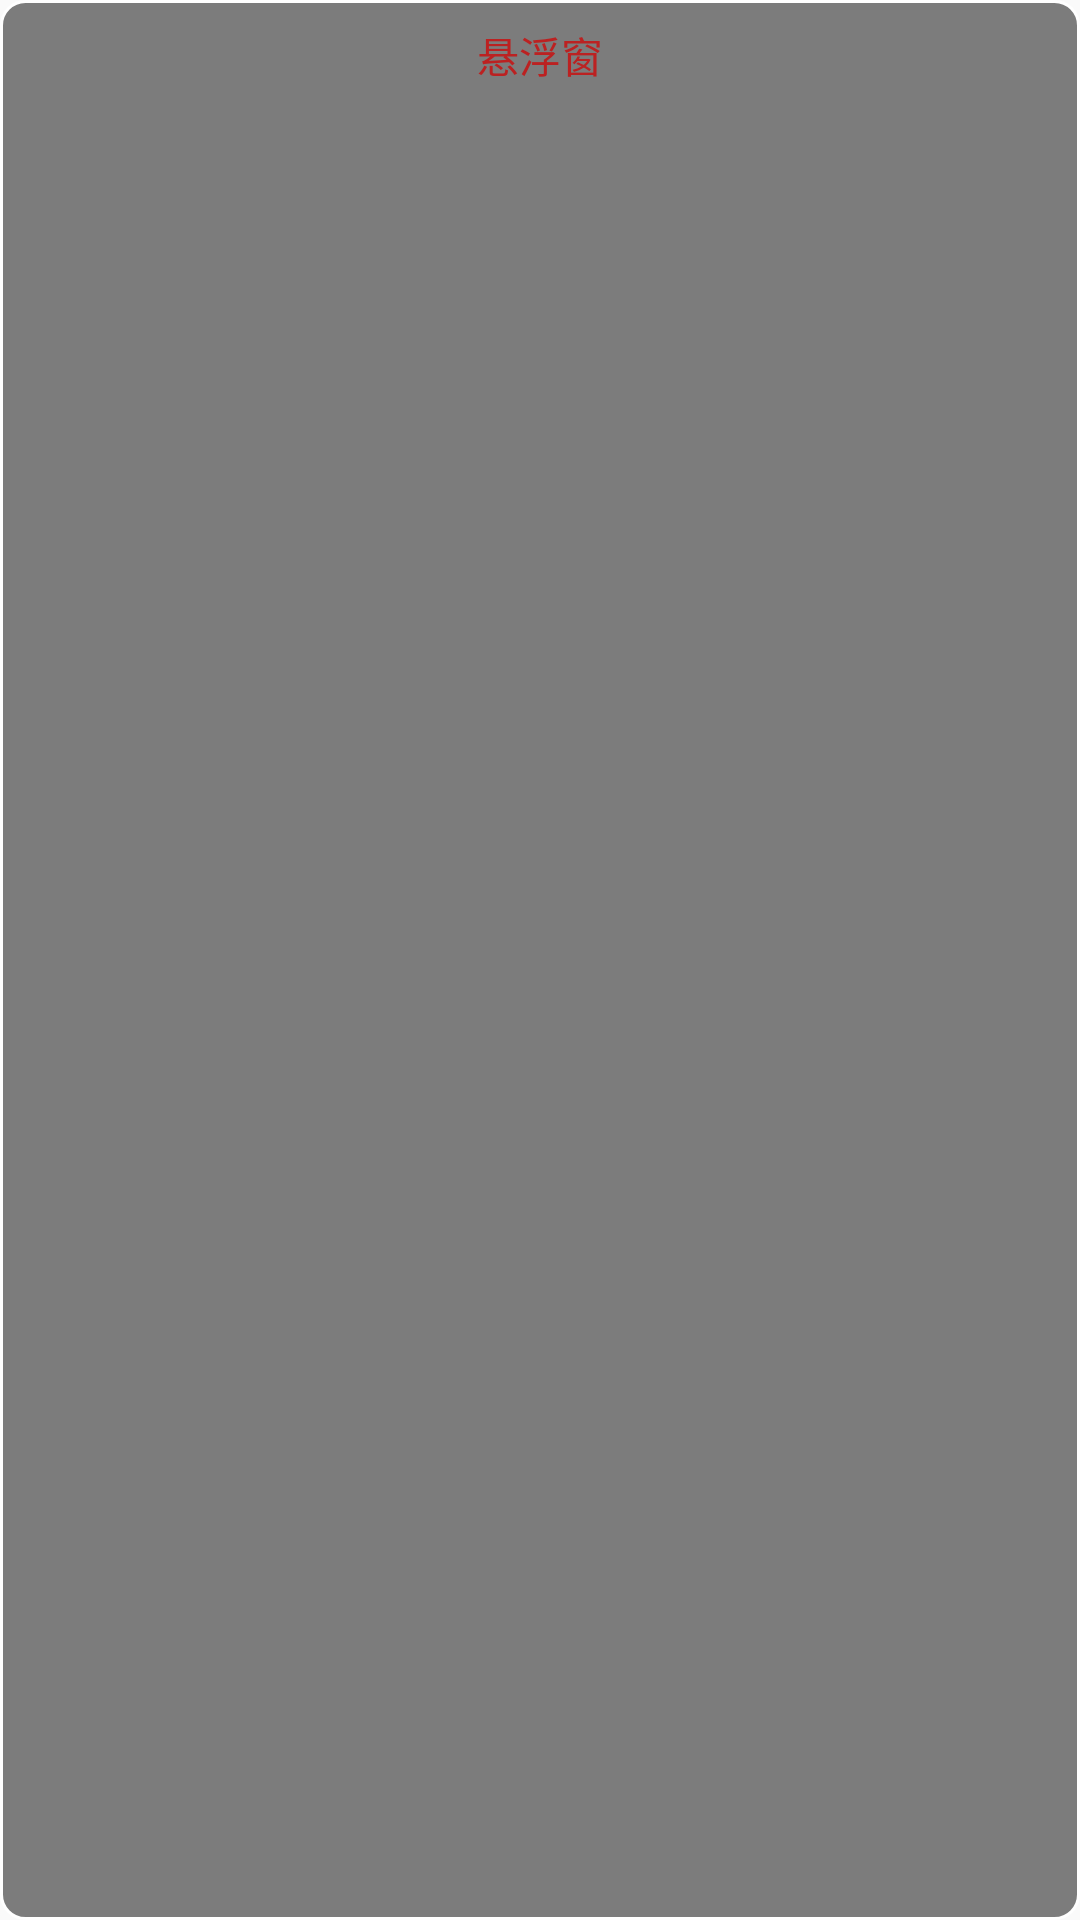

Write the Android layout XML for this screen, with the resource values it uses.
<!-- AndroidManifest.xml: application theme Theme.Ncnnandroidyolov8_new -->
<!-- res/layout/layout_floating_window.xml -->
<?xml version="1.0" encoding="utf-8"?>
<LinearLayout xmlns:android="http://schemas.android.com/apk/res/android"
    android:layout_width="150dp"
    android:layout_height="wrap_content"
    android:orientation="vertical"
    android:background="@drawable/floating_window_bg"
    android:padding="8dp">

    <TextView
        android:id="@+id/display_text"
        android:layout_width="match_parent"
        android:layout_height="wrap_content"
        android:layout_marginBottom="8dp"
        android:gravity="center"
        android:text="悬浮窗"
        android:textColor="#BC2121"
        android:textSize="14sp" />

</LinearLayout>
<!-- resources referenced by this layout -->
<resources>
  <!-- drawable floating_window_bg (drawable) -->
  <?xml version="1.0" encoding="utf-8"?>
  <shape xmlns:android="http://schemas.android.com/apk/res/android">
      <solid android:color="#80000000" />
      <corners android:radius="8dp" />
      <stroke
          android:width="1dp"
          android:color="#FFFFFF" />
  </shape>
  <style name="Theme.Ncnnandroidyolov8_new" parent="android:Theme.Material.Light.NoActionBar" />
</resources>
